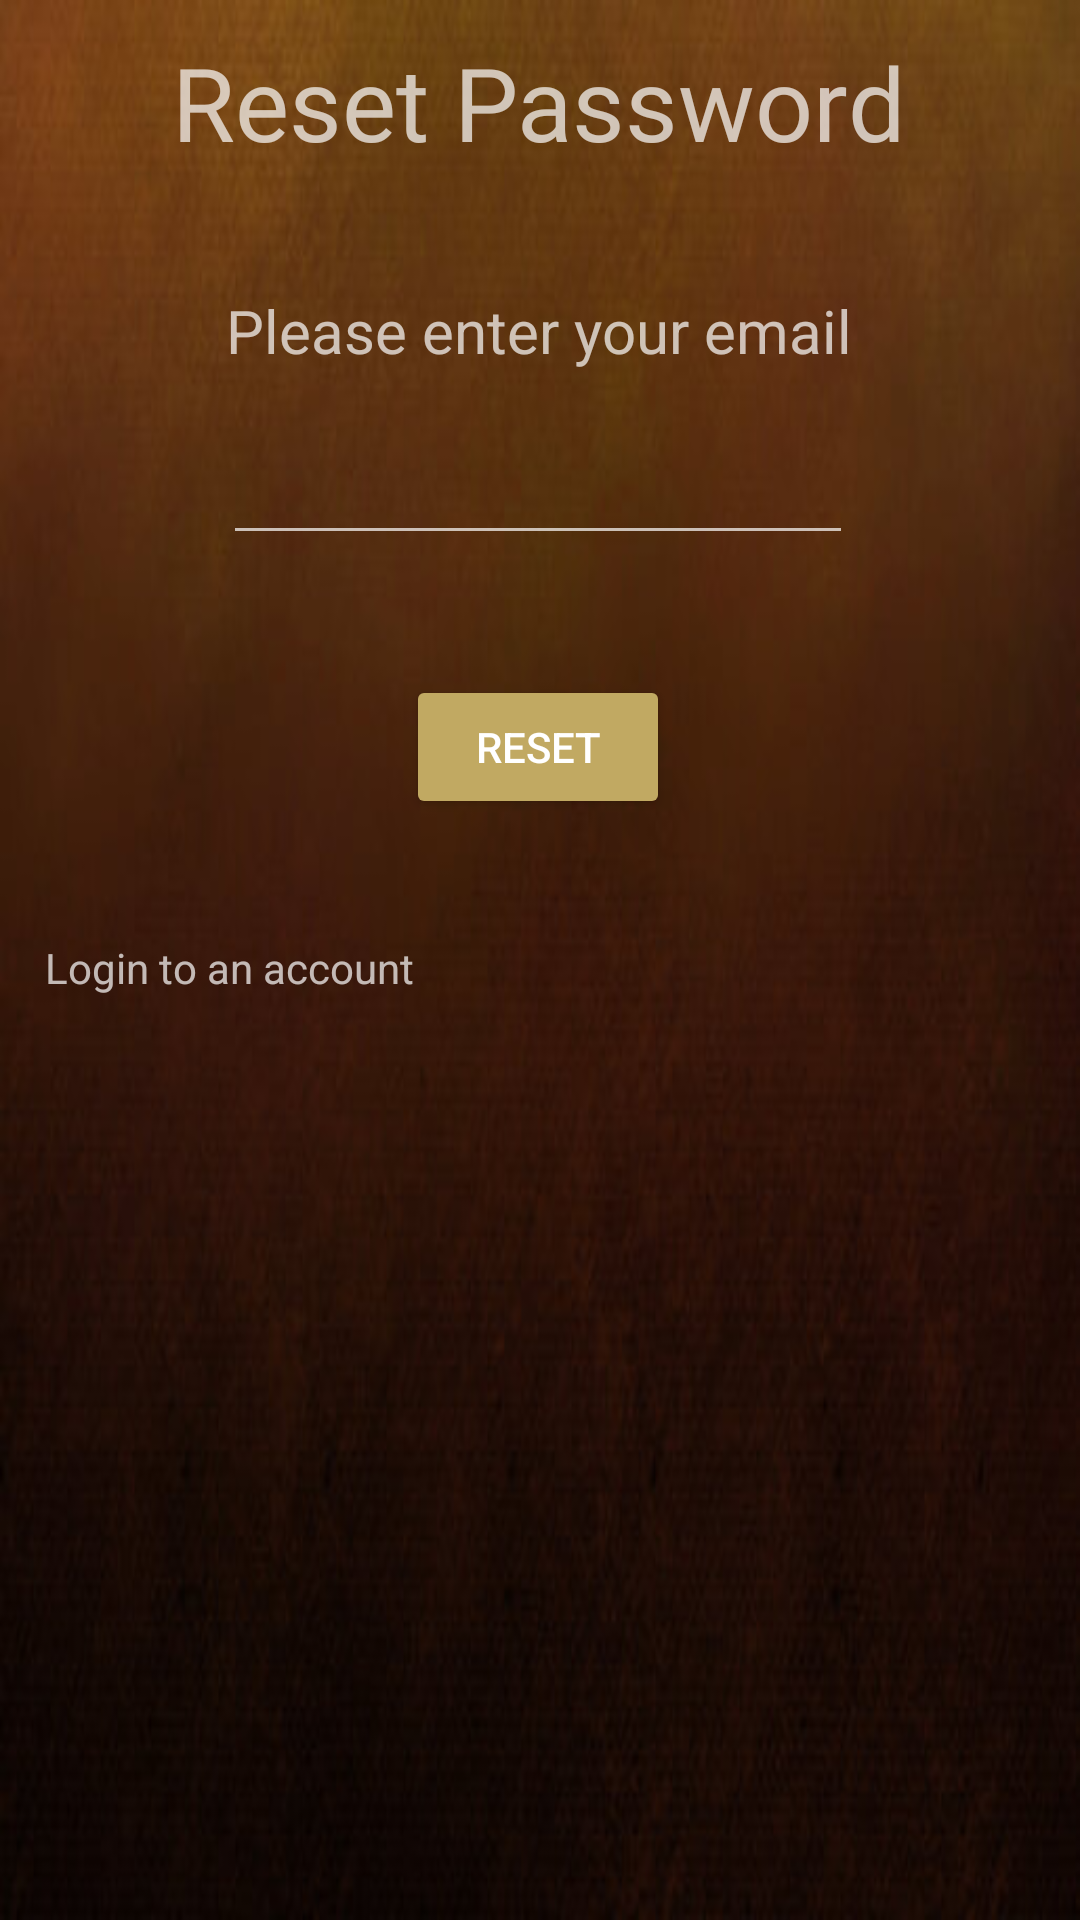

Android layout source for this screen:
<!-- AndroidManifest.xml: application theme Theme.AppCompat.NoActionBar -->
<!-- res/layout/activity_password_reset.xml -->
<?xml version="1.0" encoding="utf-8"?>
<androidx.constraintlayout.widget.ConstraintLayout xmlns:android="http://schemas.android.com/apk/res/android"
    xmlns:app="http://schemas.android.com/apk/res-auto"
    xmlns:tools="http://schemas.android.com/tools"
    android:layout_width="match_parent"
    android:background="@drawable/dbg"
    android:layout_height="match_parent"
    tools:context=".PasswordResetActivity">

    <LinearLayout
        android:layout_width="match_parent"
        android:layout_height="wrap_content"
        android:layout_marginEnd="1dp"
        android:layout_marginBottom="308dp"
        android:orientation="vertical"
        app:layout_constraintBottom_toBottomOf="parent"
        app:layout_constraintEnd_toEndOf="parent"
        app:layout_constraintHorizontal_bias="0.0"
        app:layout_constraintStart_toStartOf="parent">

        <TextView
            android:layout_width="match_parent"
            android:layout_height="wrap_content"
            android:fontFamily="@font/aldrich"
            android:text="Reset Password"
            android:textAlignment="center"
            android:textSize="34sp" />

        <LinearLayout
            android:layout_width="match_parent"
            android:layout_height="wrap_content"
            android:orientation="vertical">

            <TextView
                android:layout_width="match_parent"
                android:layout_height="wrap_content"
                android:paddingTop="40dp"
                android:text="Please enter your email"
                android:textAlignment="center"
                android:textSize="20sp" />

            <EditText
                android:id="@+id/editResetMail"
                android:layout_width="wrap_content"
                android:layout_gravity="center"
                android:layout_height="wrap_content"
                android:layout_marginVertical="20dp"
                android:ems="10"
                android:inputType="textEmailAddress"
                 />

            <Button
                android:id="@+id/resetNowButton"
                android:layout_width="wrap_content"
                android:layout_height="wrap_content"
                android:layout_gravity="center"
                android:layout_marginVertical="20dp"
                android:backgroundTint="#C1A962"
                android:text="Reset" />


        </LinearLayout>

        <TextView
            android:id="@+id/loginBtnReset"
            android:layout_width="wrap_content"
            android:layout_height="wrap_content"
            android:layout_marginLeft="15dp"
            android:layout_marginTop="20dp"
            android:clickable="true"
            android:text="Login to an account" />

    </LinearLayout>
</androidx.constraintlayout.widget.ConstraintLayout>
<!-- resources referenced by this layout -->
<resources>
  <!-- drawable dbg: jpg bitmap (drawable, 20883 bytes) -->
</resources>
